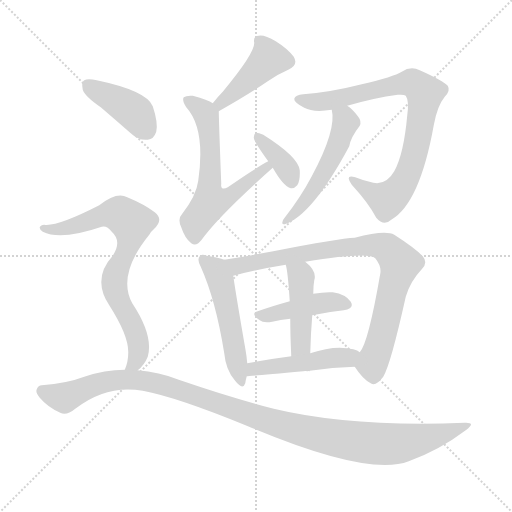
t = 0.00 s
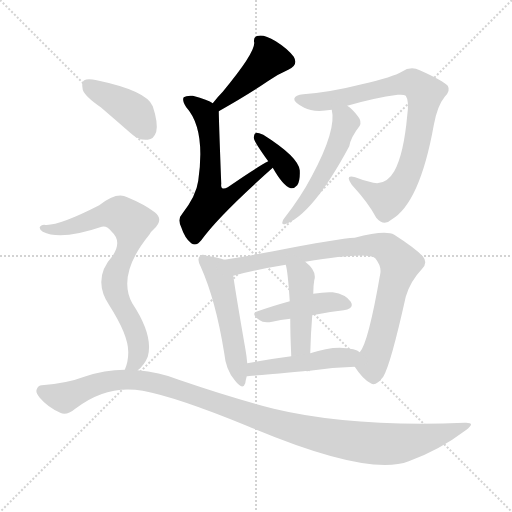
t = 1.92 s
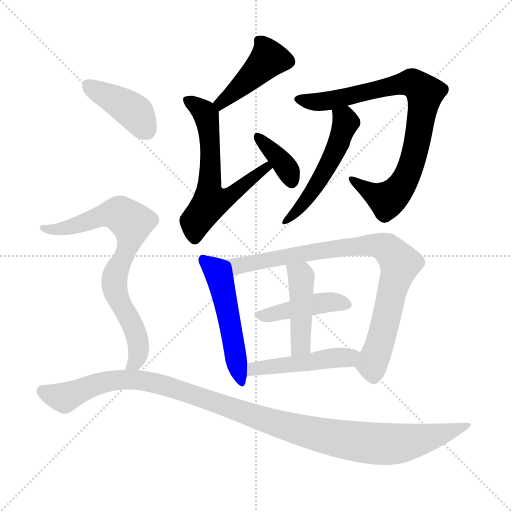
t = 3.83 s
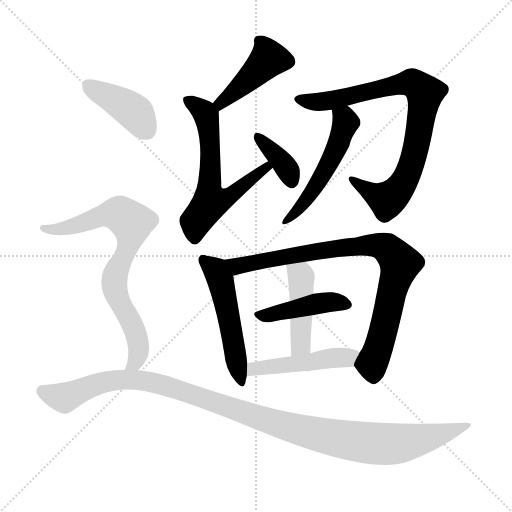
t = 5.75 s
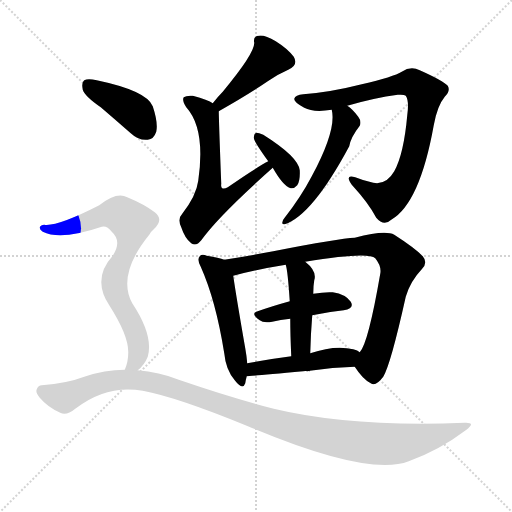
t = 7.66 s
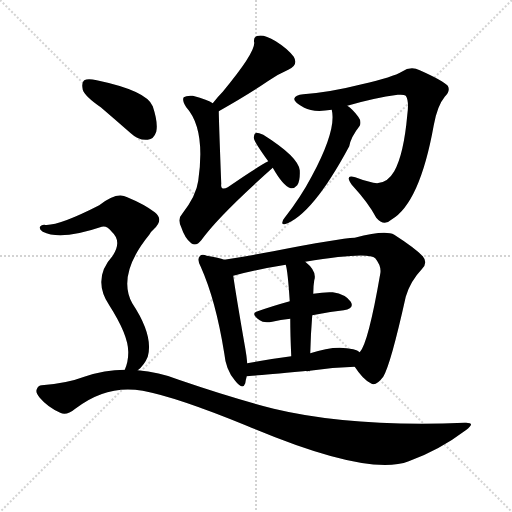
t = 9.58 s

The animated SVG that drew these frames (rendered in a browser with its animation timeline set to each time). Animation: 13 CSS @keyframes rules; one cycle of 9.58 s.

<svg version="1.1" viewBox="0 0 1024 1024" xmlns="http://www.w3.org/2000/svg">
  <g stroke="lightgray" stroke-dasharray="1,1" stroke-width="1" transform="scale(4, 4)">
    <line x1="0" y1="0" x2="256" y2="256"></line>
    <line x1="256" y1="0" x2="0" y2="256"></line>
    <line x1="128" y1="0" x2="128" y2="256"></line>
    <line x1="0" y1="128" x2="256" y2="128"></line>
  </g>
<g transform="scale(1, -1) translate(0, -900)">
   <style type="text/css">
    @keyframes keyframes0 {
      from {
       stroke: blue;
       stroke-dashoffset: 435;
       stroke-width: 128;
       }
       59% {
       animation-timing-function: step-end;
       stroke: blue;
       stroke-dashoffset: 0;
       stroke-width: 128;
       }
       to {
       stroke: black;
       stroke-width: 1024;
       }
       }
       #make-me-a-hanzi-animation-0 {
         animation: keyframes0 0.604004s both;
         animation-delay: 0.000000s;
         animation-timing-function: linear;
       }
    @keyframes keyframes1 {
      from {
       stroke: blue;
       stroke-dashoffset: 616;
       stroke-width: 128;
       }
       67% {
       animation-timing-function: step-end;
       stroke: blue;
       stroke-dashoffset: 0;
       stroke-width: 128;
       }
       to {
       stroke: black;
       stroke-width: 1024;
       }
       }
       #make-me-a-hanzi-animation-1 {
         animation: keyframes1 0.751302s both;
         animation-delay: 0.604004s;
         animation-timing-function: linear;
       }
    @keyframes keyframes2 {
      from {
       stroke: blue;
       stroke-dashoffset: 368;
       stroke-width: 128;
       }
       55% {
       animation-timing-function: step-end;
       stroke: blue;
       stroke-dashoffset: 0;
       stroke-width: 128;
       }
       to {
       stroke: black;
       stroke-width: 1024;
       }
       }
       #make-me-a-hanzi-animation-2 {
         animation: keyframes2 0.549479s both;
         animation-delay: 1.355306s;
         animation-timing-function: linear;
       }
    @keyframes keyframes3 {
      from {
       stroke: blue;
       stroke-dashoffset: 835;
       stroke-width: 128;
       }
       73% {
       animation-timing-function: step-end;
       stroke: blue;
       stroke-dashoffset: 0;
       stroke-width: 128;
       }
       to {
       stroke: black;
       stroke-width: 1024;
       }
       }
       #make-me-a-hanzi-animation-3 {
         animation: keyframes3 0.929525s both;
         animation-delay: 1.904785s;
         animation-timing-function: linear;
       }
    @keyframes keyframes4 {
      from {
       stroke: blue;
       stroke-dashoffset: 521;
       stroke-width: 128;
       }
       63% {
       animation-timing-function: step-end;
       stroke: blue;
       stroke-dashoffset: 0;
       stroke-width: 128;
       }
       to {
       stroke: black;
       stroke-width: 1024;
       }
       }
       #make-me-a-hanzi-animation-4 {
         animation: keyframes4 0.673991s both;
         animation-delay: 2.834310s;
         animation-timing-function: linear;
       }
    @keyframes keyframes5 {
      from {
       stroke: blue;
       stroke-dashoffset: 515;
       stroke-width: 128;
       }
       63% {
       animation-timing-function: step-end;
       stroke: blue;
       stroke-dashoffset: 0;
       stroke-width: 128;
       }
       to {
       stroke: black;
       stroke-width: 1024;
       }
       }
       #make-me-a-hanzi-animation-5 {
         animation: keyframes5 0.669108s both;
         animation-delay: 3.508301s;
         animation-timing-function: linear;
       }
    @keyframes keyframes6 {
      from {
       stroke: blue;
       stroke-dashoffset: 850;
       stroke-width: 128;
       }
       73% {
       animation-timing-function: step-end;
       stroke: blue;
       stroke-dashoffset: 0;
       stroke-width: 128;
       }
       to {
       stroke: black;
       stroke-width: 1024;
       }
       }
       #make-me-a-hanzi-animation-6 {
         animation: keyframes6 0.941732s both;
         animation-delay: 4.177409s;
         animation-timing-function: linear;
       }
    @keyframes keyframes7 {
      from {
       stroke: blue;
       stroke-dashoffset: 433;
       stroke-width: 128;
       }
       58% {
       animation-timing-function: step-end;
       stroke: blue;
       stroke-dashoffset: 0;
       stroke-width: 128;
       }
       to {
       stroke: black;
       stroke-width: 1024;
       }
       }
       #make-me-a-hanzi-animation-7 {
         animation: keyframes7 0.602376s both;
         animation-delay: 5.119141s;
         animation-timing-function: linear;
       }
    @keyframes keyframes8 {
      from {
       stroke: blue;
       stroke-dashoffset: 444;
       stroke-width: 128;
       }
       59% {
       animation-timing-function: step-end;
       stroke: blue;
       stroke-dashoffset: 0;
       stroke-width: 128;
       }
       to {
       stroke: black;
       stroke-width: 1024;
       }
       }
       #make-me-a-hanzi-animation-8 {
         animation: keyframes8 0.611328s both;
         animation-delay: 5.721517s;
         animation-timing-function: linear;
       }
    @keyframes keyframes9 {
      from {
       stroke: blue;
       stroke-dashoffset: 475;
       stroke-width: 128;
       }
       61% {
       animation-timing-function: step-end;
       stroke: blue;
       stroke-dashoffset: 0;
       stroke-width: 128;
       }
       to {
       stroke: black;
       stroke-width: 1024;
       }
       }
       #make-me-a-hanzi-animation-9 {
         animation: keyframes9 0.636556s both;
         animation-delay: 6.332845s;
         animation-timing-function: linear;
       }
    @keyframes keyframes10 {
      from {
       stroke: blue;
       stroke-dashoffset: 407;
       stroke-width: 128;
       }
       57% {
       animation-timing-function: step-end;
       stroke: blue;
       stroke-dashoffset: 0;
       stroke-width: 128;
       }
       to {
       stroke: black;
       stroke-width: 1024;
       }
       }
       #make-me-a-hanzi-animation-10 {
         animation: keyframes10 0.581217s both;
         animation-delay: 6.969401s;
         animation-timing-function: linear;
       }
    @keyframes keyframes11 {
      from {
       stroke: blue;
       stroke-dashoffset: 757;
       stroke-width: 128;
       }
       71% {
       animation-timing-function: step-end;
       stroke: blue;
       stroke-dashoffset: 0;
       stroke-width: 128;
       }
       to {
       stroke: black;
       stroke-width: 1024;
       }
       }
       #make-me-a-hanzi-animation-11 {
         animation: keyframes11 0.866048s both;
         animation-delay: 7.550618s;
         animation-timing-function: linear;
       }
    @keyframes keyframes12 {
      from {
       stroke: blue;
       stroke-dashoffset: 1122;
       stroke-width: 128;
       }
       79% {
       animation-timing-function: step-end;
       stroke: blue;
       stroke-dashoffset: 0;
       stroke-width: 128;
       }
       to {
       stroke: black;
       stroke-width: 1024;
       }
       }
       #make-me-a-hanzi-animation-12 {
         animation: keyframes12 1.163086s both;
         animation-delay: 8.416667s;
         animation-timing-function: linear;
       }
</style>
<path d="M 437.5 677.5 Q 497.5 711.5 535.5 737.5 Q 553.5 750.5 576.5 760.5 Q 597.5 769.5 587.5 786.5 Q 575.5 802.5 551.5 817.5 Q 529.5 830.5 517.5 828.5 Q 505.5 827.5 508.5 814.5 Q 509.5 793.5 445.5 716.5 Q 435.5 706.5 425.5 693.5 C 406.5 669.5 411.5 662.5 437.5 677.5 Z" fill="lightgray"></path> 
<path d="M 536.5 577.5 Q 511.5 564.5 455.5 525.5 Q 448.5 521.5 444.5 523.5 Q 441.5 524.5 442.5 532.5 Q 438.5 635.5 437.5 677.5 C 437.5 687.5 437.5 687.5 425.5 693.5 Q 416.5 700.5 385.5 708.5 Q 372.5 709.5 367.5 705.5 Q 363.5 699.5 372.5 685.5 Q 411.5 642.5 396.5 538.5 Q 392.5 508.5 364.5 472.5 Q 354.5 462.5 362.5 445.5 Q 369.5 423.5 382.5 413.5 Q 392.5 406.5 402.5 419.5 Q 436.5 467.5 545.5 564.5 C 567.5 584.5 562.5 592.5 536.5 577.5 Z" fill="lightgray"></path> 
<path d="M 545.5 564.5 Q 566.5 527.5 581.5 523.5 Q 588.5 522.5 594.5 529.5 Q 600.5 538.5 599.5 559.5 Q 596.5 586.5 526.5 630.5 Q 517.5 634.5 512.5 634.5 Q 508.5 633.5 507.5 624.5 Q 507.5 617.5 536.5 577.5 L 545.5 564.5 Z" fill="lightgray"></path> 
<path d="M 694.5 688.5 Q 749.5 704.5 795.5 710.5 Q 808.5 711.5 811.5 708.5 Q 818.5 698.5 814.5 669.5 Q 807.5 591.5 788.5 557.5 Q 772.5 529.5 746.5 534.5 Q 727.5 538.5 710.5 545.5 Q 688.5 552.5 703.5 530.5 Q 737.5 493.5 752.5 464.5 Q 767.5 446.5 782.5 460.5 Q 839.5 493.5 867.5 649.5 Q 874.5 688.5 889.5 706.5 Q 901.5 718.5 895.5 728.5 Q 886.5 738.5 839.5 759.5 Q 821.5 768.5 803.5 756.5 Q 787.5 746.5 723.5 731.5 Q 660.5 715.5 606.5 711.5 Q 590.5 710.5 588.5 702.5 Q 587.5 695.5 608.5 684.5 Q 626.5 674.5 663.5 680.5 L 694.5 688.5 Z" fill="lightgray"></path> 
<path d="M 663.5 680.5 Q 673.5 640.5 623.5 547.5 Q 601.5 505.5 568.5 463.5 Q 564.5 459.5 564.5 454.5 Q 564.5 450.5 569.5 451.5 Q 624.5 469.5 698.5 607.5 Q 701.5 625.5 719.5 648.5 Q 723.5 657.5 716.5 666.5 Q 704.5 682.5 694.5 688.5 C 670.5 706.5 658.5 710.5 663.5 680.5 Z" fill="lightgray"></path> 
<path d="M 448.5 380.5 Q 438.5 384.5 413.5 388.5 Q 403.5 392.5 399.5 387.5 Q 393.5 381.5 401.5 366.5 Q 431.5 299.5 448.5 193.5 Q 451.5 160.5 469.5 139.5 Q 485.5 118.5 490.5 133.5 Q 491.5 140.5 493.5 147.5 L 494.5 173.5 Q 493.5 186.5 490.5 203.5 Q 471.5 312.5 466.5 348.5 C 462.5 376.5 462.5 376.5 448.5 380.5 Z" fill="lightgray"></path> 
<path d="M 709.5 166.5 Q 725.5 141.5 741.5 133.5 Q 751.5 126.5 766.5 146.5 Q 781.5 171.5 811.5 306.5 Q 820.5 337.5 843.5 361.5 Q 856.5 374.5 845.5 387.5 Q 830.5 403.5 788.5 430.5 Q 770.5 440.5 709.5 424.5 Q 678.5 423.5 546.5 397.5 Q 494.5 387.5 448.5 380.5 C 418.5 375.5 437.5 340.5 466.5 348.5 Q 509.5 360.5 571.5 370.5 L 610.5 376.5 Q 736.5 397.5 750.5 383.5 Q 763.5 367.5 760.5 352.5 Q 736.5 213.5 719.5 195.5 C 706.5 170.5 706.5 170.5 709.5 166.5 Z" fill="lightgray"></path> 
<path d="M 624.5 269.5 Q 657.5 276.5 687.5 279.5 Q 709.5 283.5 701.5 296.5 Q 691.5 311.5 665.5 315.5 Q 649.5 316.5 626.5 312.5 L 579.5 297.5 Q 543.5 287.5 515.5 277.5 Q 499.5 273.5 519.5 259.5 Q 526.5 253.5 544.5 256.5 Q 560.5 260.5 580.5 262.5 L 624.5 269.5 Z" fill="lightgray"></path> 
<path d="M 620.5 193.5 Q 621.5 233.5 624.5 269.5 L 626.5 312.5 Q 626.5 328.5 628.5 339.5 Q 634.5 357.5 610.5 376.5 C 587.5 395.5 564.5 399.5 571.5 370.5 Q 575.5 358.5 579.5 297.5 L 580.5 262.5 Q 580.5 232.5 582.5 187.5 C 583.5 157.5 619.5 163.5 620.5 193.5 Z" fill="lightgray"></path> 
<path d="M 493.5 147.5 Q 496.5 147.5 606.5 157.5 Q 610.5 158.5 615.5 157.5 Q 616.5 158.5 619.5 157.5 L 619.5 158.5 Q 665.5 165.5 709.5 166.5 C 739.5 167.5 744.5 179.5 719.5 195.5 Q 715.5 199.5 706.5 201.5 Q 669.5 210.5 620.5 193.5 L 582.5 187.5 Q 536.5 181.5 494.5 173.5 C 465.5 167.5 463.5 145.5 493.5 147.5 Z" fill="lightgray"></path> 
<path d="M 201.5 685.5 Q 229.5 661.5 261.5 633.5 Q 277.5 618.5 295.5 620.5 Q 307.5 621.5 312.5 636.5 Q 316.5 654.5 305.5 687.5 Q 293.5 718.5 193.5 739.5 Q 175.5 743.5 168.5 739.5 Q 162.5 735.5 165.5 720.5 Q 169.5 707.5 201.5 685.5 Z" fill="lightgray"></path> 
<path d="M 275.5 159.5 Q 288.5 169.5 295.5 186.5 Q 307.5 228.5 264.5 293.5 Q 233.5 350.5 298.5 430.5 Q 301.5 436.5 307.5 441.5 Q 328.5 460.5 309.5 475.5 Q 288.5 491.5 254.5 505.5 Q 233.5 517.5 198.5 489.5 Q 114.5 446.5 88.5 450.5 Q 81.5 450.5 79.5 445.5 Q 78.5 441.5 85.5 436.5 Q 121.5 418.5 203.5 446.5 Q 213.5 449.5 223.5 436.5 Q 244.5 417.5 225.5 388.5 Q 183.5 342.5 218.5 289.5 Q 257.5 228.5 256.5 194.5 Q 256.5 176.5 249.5 160.5 C 240.5 131.5 254.5 138.5 275.5 159.5 Z" fill="lightgray"></path> 
<path d="M 249.5 160.5 Q 209.5 160.5 168.5 146.5 Q 134.5 133.5 83.5 129.5 Q 76.5 129.5 73.5 121.5 Q 70.5 114.5 79.5 104.5 Q 95.5 85.5 120.5 74.5 Q 132.5 67.5 150.5 82.5 Q 213.5 131.5 285.5 118.5 Q 354.5 105.5 493.5 48.5 Q 736.5 -54.5 817.5 -22.5 Q 878.5 -0.5 931.5 39.5 Q 953.5 55.5 929.5 54.5 Q 701.5 45.5 547.5 82.5 Q 462.5 104.5 357.5 140.5 Q 317.5 156.5 275.5 159.5 L 249.5 160.5 Z" fill="lightgray"></path> 
      <clipPath id="make-me-a-hanzi-clip-0">
      <path d="M 437.5 677.5 Q 497.5 711.5 535.5 737.5 Q 553.5 750.5 576.5 760.5 Q 597.5 769.5 587.5 786.5 Q 575.5 802.5 551.5 817.5 Q 529.5 830.5 517.5 828.5 Q 505.5 827.5 508.5 814.5 Q 509.5 793.5 445.5 716.5 Q 435.5 706.5 425.5 693.5 C 406.5 669.5 411.5 662.5 437.5 677.5 Z" fill="lightgray"></path>
      </clipPath>
      <path clip-path="url(#make-me-a-hanzi-clip-0)" d="M 517.5 818.5 L 537.5 782.5 L 441.5 694.5 L 441.5 686.5 " fill="none" id="make-me-a-hanzi-animation-0" stroke-dasharray="307 614" stroke-linecap="round"></path>

      <clipPath id="make-me-a-hanzi-clip-1">
      <path d="M 536.5 577.5 Q 511.5 564.5 455.5 525.5 Q 448.5 521.5 444.5 523.5 Q 441.5 524.5 442.5 532.5 Q 438.5 635.5 437.5 677.5 C 437.5 687.5 437.5 687.5 425.5 693.5 Q 416.5 700.5 385.5 708.5 Q 372.5 709.5 367.5 705.5 Q 363.5 699.5 372.5 685.5 Q 411.5 642.5 396.5 538.5 Q 392.5 508.5 364.5 472.5 Q 354.5 462.5 362.5 445.5 Q 369.5 423.5 382.5 413.5 Q 392.5 406.5 402.5 419.5 Q 436.5 467.5 545.5 564.5 C 567.5 584.5 562.5 592.5 536.5 577.5 Z" fill="lightgray"></path>
      </clipPath>
      <path clip-path="url(#make-me-a-hanzi-clip-1)" d="M 373.5 700.5 L 412.5 668.5 L 421.5 596.5 L 421.5 496.5 L 453.5 504.5 L 536.5 567.5 " fill="none" id="make-me-a-hanzi-animation-1" stroke-dasharray="488 976" stroke-linecap="round"></path>

      <clipPath id="make-me-a-hanzi-clip-2">
      <path d="M 545.5 564.5 Q 566.5 527.5 581.5 523.5 Q 588.5 522.5 594.5 529.5 Q 600.5 538.5 599.5 559.5 Q 596.5 586.5 526.5 630.5 Q 517.5 634.5 512.5 634.5 Q 508.5 633.5 507.5 624.5 Q 507.5 617.5 536.5 577.5 L 545.5 564.5 Z" fill="lightgray"></path>
      </clipPath>
      <path clip-path="url(#make-me-a-hanzi-clip-2)" d="M 517.5 625.5 L 564.5 575.5 L 583.5 536.5 " fill="none" id="make-me-a-hanzi-animation-2" stroke-dasharray="240 480" stroke-linecap="round"></path>

      <clipPath id="make-me-a-hanzi-clip-3">
      <path d="M 694.5 688.5 Q 749.5 704.5 795.5 710.5 Q 808.5 711.5 811.5 708.5 Q 818.5 698.5 814.5 669.5 Q 807.5 591.5 788.5 557.5 Q 772.5 529.5 746.5 534.5 Q 727.5 538.5 710.5 545.5 Q 688.5 552.5 703.5 530.5 Q 737.5 493.5 752.5 464.5 Q 767.5 446.5 782.5 460.5 Q 839.5 493.5 867.5 649.5 Q 874.5 688.5 889.5 706.5 Q 901.5 718.5 895.5 728.5 Q 886.5 738.5 839.5 759.5 Q 821.5 768.5 803.5 756.5 Q 787.5 746.5 723.5 731.5 Q 660.5 715.5 606.5 711.5 Q 590.5 710.5 588.5 702.5 Q 587.5 695.5 608.5 684.5 Q 626.5 674.5 663.5 680.5 L 694.5 688.5 Z" fill="lightgray"></path>
      </clipPath>
      <path clip-path="url(#make-me-a-hanzi-clip-3)" d="M 595.5 701.5 L 652.5 697.5 L 817.5 734.5 L 835.5 728.5 L 849.5 713.5 L 826.5 581.5 L 792.5 514.5 L 773.5 499.5 L 704.5 539.5 " fill="none" id="make-me-a-hanzi-animation-3" stroke-dasharray="707 1414" stroke-linecap="round"></path>

      <clipPath id="make-me-a-hanzi-clip-4">
      <path d="M 663.5 680.5 Q 673.5 640.5 623.5 547.5 Q 601.5 505.5 568.5 463.5 Q 564.5 459.5 564.5 454.5 Q 564.5 450.5 569.5 451.5 Q 624.5 469.5 698.5 607.5 Q 701.5 625.5 719.5 648.5 Q 723.5 657.5 716.5 666.5 Q 704.5 682.5 694.5 688.5 C 670.5 706.5 658.5 710.5 663.5 680.5 Z" fill="lightgray"></path>
      </clipPath>
      <path clip-path="url(#make-me-a-hanzi-clip-4)" d="M 670.5 676.5 L 691.5 654.5 L 679.5 619.5 L 627.5 521.5 L 569.5 457.5 " fill="none" id="make-me-a-hanzi-animation-4" stroke-dasharray="393 786" stroke-linecap="round"></path>

      <clipPath id="make-me-a-hanzi-clip-5">
      <path d="M 448.5 380.5 Q 438.5 384.5 413.5 388.5 Q 403.5 392.5 399.5 387.5 Q 393.5 381.5 401.5 366.5 Q 431.5 299.5 448.5 193.5 Q 451.5 160.5 469.5 139.5 Q 485.5 118.5 490.5 133.5 Q 491.5 140.5 493.5 147.5 L 494.5 173.5 Q 493.5 186.5 490.5 203.5 Q 471.5 312.5 466.5 348.5 C 462.5 376.5 462.5 376.5 448.5 380.5 Z" fill="lightgray"></path>
      </clipPath>
      <path clip-path="url(#make-me-a-hanzi-clip-5)" d="M 407.5 380.5 L 429.5 362.5 L 440.5 340.5 L 480.5 138.5 " fill="none" id="make-me-a-hanzi-animation-5" stroke-dasharray="387 774" stroke-linecap="round"></path>

      <clipPath id="make-me-a-hanzi-clip-6">
      <path d="M 709.5 166.5 Q 725.5 141.5 741.5 133.5 Q 751.5 126.5 766.5 146.5 Q 781.5 171.5 811.5 306.5 Q 820.5 337.5 843.5 361.5 Q 856.5 374.5 845.5 387.5 Q 830.5 403.5 788.5 430.5 Q 770.5 440.5 709.5 424.5 Q 678.5 423.5 546.5 397.5 Q 494.5 387.5 448.5 380.5 C 418.5 375.5 437.5 340.5 466.5 348.5 Q 509.5 360.5 571.5 370.5 L 610.5 376.5 Q 736.5 397.5 750.5 383.5 Q 763.5 367.5 760.5 352.5 Q 736.5 213.5 719.5 195.5 C 706.5 170.5 706.5 170.5 709.5 166.5 Z" fill="lightgray"></path>
      </clipPath>
      <path clip-path="url(#make-me-a-hanzi-clip-6)" d="M 455.5 377.5 L 474.5 368.5 L 655.5 401.5 L 724.5 409.5 L 774.5 403.5 L 800.5 373.5 L 762.5 221.5 L 745.5 178.5 L 747.5 152.5 " fill="none" id="make-me-a-hanzi-animation-6" stroke-dasharray="722 1444" stroke-linecap="round"></path>

      <clipPath id="make-me-a-hanzi-clip-7">
      <path d="M 624.5 269.5 Q 657.5 276.5 687.5 279.5 Q 709.5 283.5 701.5 296.5 Q 691.5 311.5 665.5 315.5 Q 649.5 316.5 626.5 312.5 L 579.5 297.5 Q 543.5 287.5 515.5 277.5 Q 499.5 273.5 519.5 259.5 Q 526.5 253.5 544.5 256.5 Q 560.5 260.5 580.5 262.5 L 624.5 269.5 Z" fill="lightgray"></path>
      </clipPath>
      <path clip-path="url(#make-me-a-hanzi-clip-7)" d="M 517.5 268.5 L 649.5 295.5 L 691.5 290.5 " fill="none" id="make-me-a-hanzi-animation-7" stroke-dasharray="305 610" stroke-linecap="round"></path>

      <clipPath id="make-me-a-hanzi-clip-8">
      <path d="M 620.5 193.5 Q 621.5 233.5 624.5 269.5 L 626.5 312.5 Q 626.5 328.5 628.5 339.5 Q 634.5 357.5 610.5 376.5 C 587.5 395.5 564.5 399.5 571.5 370.5 Q 575.5 358.5 579.5 297.5 L 580.5 262.5 Q 580.5 232.5 582.5 187.5 C 583.5 157.5 619.5 163.5 620.5 193.5 Z" fill="lightgray"></path>
      </clipPath>
      <path clip-path="url(#make-me-a-hanzi-clip-8)" d="M 578.5 368.5 L 602.5 346.5 L 601.5 210.5 L 587.5 196.5 " fill="none" id="make-me-a-hanzi-animation-8" stroke-dasharray="316 632" stroke-linecap="round"></path>

      <clipPath id="make-me-a-hanzi-clip-9">
      <path d="M 493.5 147.5 Q 496.5 147.5 606.5 157.5 Q 610.5 158.5 615.5 157.5 Q 616.5 158.5 619.5 157.5 L 619.5 158.5 Q 665.5 165.5 709.5 166.5 C 739.5 167.5 744.5 179.5 719.5 195.5 Q 715.5 199.5 706.5 201.5 Q 669.5 210.5 620.5 193.5 L 582.5 187.5 Q 536.5 181.5 494.5 173.5 C 465.5 167.5 463.5 145.5 493.5 147.5 Z" fill="lightgray"></path>
      </clipPath>
      <path clip-path="url(#make-me-a-hanzi-clip-9)" d="M 494.5 153.5 L 518.5 164.5 L 592.5 170.5 L 709.5 190.5 " fill="none" id="make-me-a-hanzi-animation-9" stroke-dasharray="347 694" stroke-linecap="round"></path>

      <clipPath id="make-me-a-hanzi-clip-10">
      <path d="M 201.5 685.5 Q 229.5 661.5 261.5 633.5 Q 277.5 618.5 295.5 620.5 Q 307.5 621.5 312.5 636.5 Q 316.5 654.5 305.5 687.5 Q 293.5 718.5 193.5 739.5 Q 175.5 743.5 168.5 739.5 Q 162.5 735.5 165.5 720.5 Q 169.5 707.5 201.5 685.5 Z" fill="lightgray"></path>
      </clipPath>
      <path clip-path="url(#make-me-a-hanzi-clip-10)" d="M 175.5 731.5 L 268.5 676.5 L 292.5 640.5 " fill="none" id="make-me-a-hanzi-animation-10" stroke-dasharray="279 558" stroke-linecap="round"></path>

      <clipPath id="make-me-a-hanzi-clip-11">
      <path d="M 275.5 159.5 Q 288.5 169.5 295.5 186.5 Q 307.5 228.5 264.5 293.5 Q 233.5 350.5 298.5 430.5 Q 301.5 436.5 307.5 441.5 Q 328.5 460.5 309.5 475.5 Q 288.5 491.5 254.5 505.5 Q 233.5 517.5 198.5 489.5 Q 114.5 446.5 88.5 450.5 Q 81.5 450.5 79.5 445.5 Q 78.5 441.5 85.5 436.5 Q 121.5 418.5 203.5 446.5 Q 213.5 449.5 223.5 436.5 Q 244.5 417.5 225.5 388.5 Q 183.5 342.5 218.5 289.5 Q 257.5 228.5 256.5 194.5 Q 256.5 176.5 249.5 160.5 C 240.5 131.5 254.5 138.5 275.5 159.5 Z" fill="lightgray"></path>
      </clipPath>
      <path clip-path="url(#make-me-a-hanzi-clip-11)" d="M 86.5 443.5 L 126.5 443.5 L 222.5 473.5 L 239.5 471.5 L 263.5 454.5 L 253.5 396.5 L 228.5 338.5 L 234.5 307.5 L 268.5 242.5 L 277.5 205.5 L 273.5 181.5 L 256.5 164.5 " fill="none" id="make-me-a-hanzi-animation-11" stroke-dasharray="629 1258" stroke-linecap="round"></path>

      <clipPath id="make-me-a-hanzi-clip-12">
      <path d="M 249.5 160.5 Q 209.5 160.5 168.5 146.5 Q 134.5 133.5 83.5 129.5 Q 76.5 129.5 73.5 121.5 Q 70.5 114.5 79.5 104.5 Q 95.5 85.5 120.5 74.5 Q 132.5 67.5 150.5 82.5 Q 213.5 131.5 285.5 118.5 Q 354.5 105.5 493.5 48.5 Q 736.5 -54.5 817.5 -22.5 Q 878.5 -0.5 931.5 39.5 Q 953.5 55.5 929.5 54.5 Q 701.5 45.5 547.5 82.5 Q 462.5 104.5 357.5 140.5 Q 317.5 156.5 275.5 159.5 L 249.5 160.5 Z" fill="lightgray"></path>
      </clipPath>
      <path clip-path="url(#make-me-a-hanzi-clip-12)" d="M 84.5 117.5 L 128.5 104.5 L 218.5 138.5 L 294.5 137.5 L 579.5 44.5 L 718.5 15.5 L 800.5 13.5 L 891.5 33.5 L 920.5 45.5 " fill="none" id="make-me-a-hanzi-animation-12" stroke-dasharray="994 1988" stroke-linecap="round"></path>

</g>
</svg>
